4-way image classification set "classifier_dataset" from GitHub (sarfrazkhan66003/-OralScan-AI-Oral-Cancer-Detection-System); label vocabulary: cancer, leukoplakia, leukoplakia-like, normal.

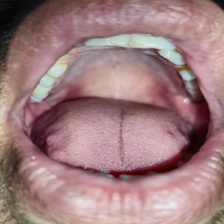
Label: normal

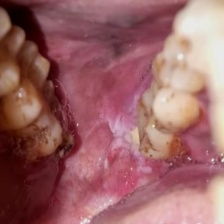
Label: leukoplakia

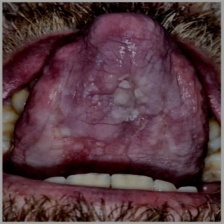
Label: leukoplakia-like

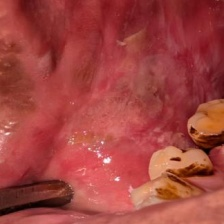
Label: leukoplakia-like

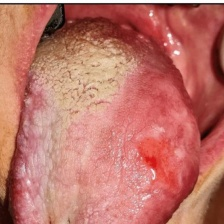
Label: cancer

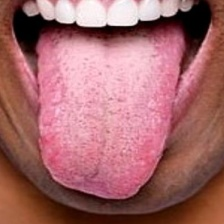
Label: normal
